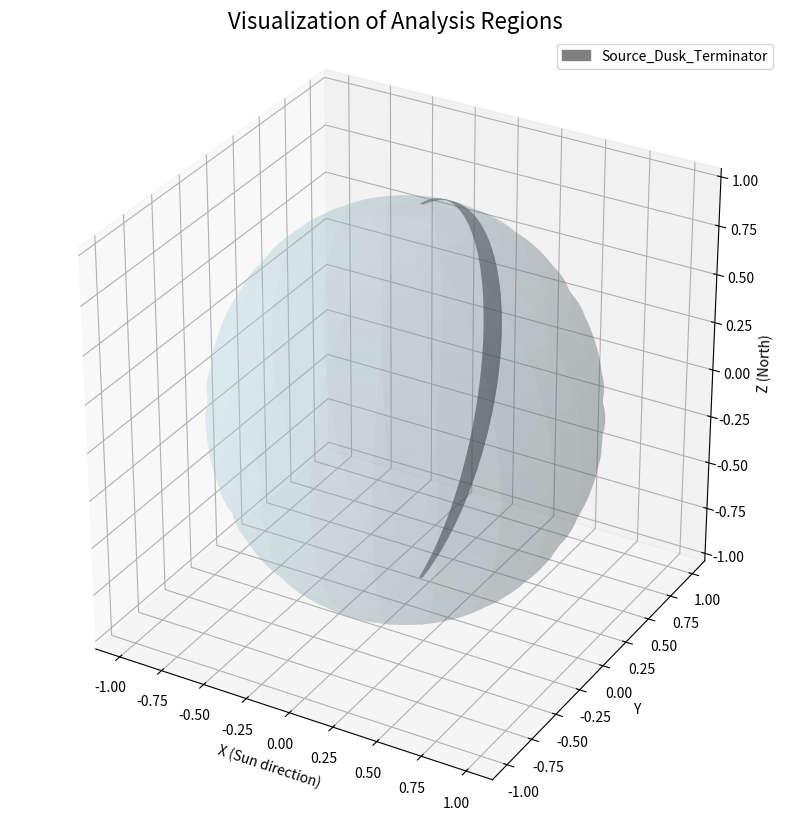

This figure's Python source:
import numpy as np
import matplotlib.pyplot as plt
from matplotlib.patches import Patch



def plot_spherical_region(ax, theta_range_deg, phi_range_deg, color, label):
    """
    3D球体表面に特定の領域を描画する。
    Nightsideのような経度方向(phi)にまたがる領域も扱えるようにする。
    """
    # 角度の範囲を度からラジアンに変換
    theta_min, theta_max = np.deg2rad(theta_range_deg)
    phi_min, phi_max = np.deg2rad(phi_range_deg)

    radius = 1.0  # 可視化には単位球を使用

    # 指定されたphiの範囲で曲面を生成する関数
    def generate_surface(p_min, p_max):
        theta = np.linspace(theta_min, theta_max, 50)
        phi = np.linspace(p_min, p_max, 50)
        theta, phi = np.meshgrid(theta, phi)

        x = radius * np.sin(theta) * np.cos(phi)
        y = radius * np.sin(theta) * np.sin(phi)
        z = radius * np.cos(theta)
        return x, y, z

    # 通常の場合と、経度が-180/180度をまたぐ場合（Nightsideなど）の処理
    if phi_min <= phi_max:
        x, y, z = generate_surface(phi_min, phi_max)
        ax.plot_surface(x, y, z, color=color, alpha=0.7, rstride=2, cstride=2, label=label)
    else:
        # 経度180度をまたぐ領域の処理
        # 1. phi_min から 180度(pi) までを描画
        x1, y1, z1 = generate_surface(phi_min, np.pi)
        ax.plot_surface(x1, y1, z1, color=color, alpha=0.7, rstride=2, cstride=2)

        # 2. -180度(-pi) から phi_max までを描画
        x2, y2, z2 = generate_surface(-np.pi, phi_max)
        ax.plot_surface(x2, y2, z2, color=color, alpha=0.7, rstride=2, cstride=2)


# --- ★★★ 解析領域の定義（元のスクリプトからコピー） ★★★ ---
REGIONS_TO_ANALYZE = [
    {'label': 'Dayside', 'theta_range_deg': (10, 170), 'phi_range_deg': (-80, 80)},
    {'label': 'Dawnside', 'theta_range_deg': (10, 170), 'phi_range_deg': (10, 80)},
    {'label': 'Duskside', 'theta_range_deg': (10, 170), 'phi_range_deg': (-80, -10)},
    {'label': 'Nightside', 'theta_range_deg': (30, 150), 'phi_range_deg': (135, -135)},
    {'label': 'Source_Dusk_Terminator', 'theta_range_deg': (10, 170), 'phi_range_deg': (90, 96)},
    {'label': 'Source_Dawn_Terminator', 'theta_range_deg': (10, 170), 'phi_range_deg': (-96, -90)},
]

# --- ★★★ 表示する領域を選択 ★★★ ---
# 複数の領域を同時に表示することも可能です。例: ['Dayside', 'Nightside']
LABELS_TO_PLOT = ['Source_Dusk_Terminator']
# 全ての領域をプロットする場合: LABELS_TO_PLOT = [r['label'] for r in REGIONS_TO_ANALYZE]


# --- メインの描画処理 ---
if __name__ == '__main__':
    fig = plt.figure(figsize=(12, 10))
    ax = fig.add_subplot(111, projection='3d')

    # 1. 半透明の基準球体を描画
    u = np.linspace(0, 2 * np.pi, 100)
    v = np.linspace(0, np.pi, 100)
    x_sphere = np.outer(np.cos(u), np.sin(v))
    y_sphere = np.outer(np.sin(u), np.sin(v))
    z_sphere = np.outer(np.ones(np.size(u)), np.cos(v))
    ax.plot_surface(x_sphere, y_sphere, z_sphere, color='lightblue', alpha=0.2, rstride=5, cstride=5)

    # 2. 各領域の色を定義し、選択された領域をプロット
    colors = {'Dayside': 'gold', 'Dawnside': 'lightgreen', 'Duskside': 'tomato', 'Nightside': 'darkviolet'}
    legend_patches = []

    regions_to_plot = [r for r in REGIONS_TO_ANALYZE if r['label'] in LABELS_TO_PLOT]

    for region in regions_to_plot:
        label = region['label']
        color = colors.get(label, 'gray')
        print(f"'{label}' を {color}色で描画します...")
        plot_spherical_region(ax, region['theta_range_deg'], region['phi_range_deg'], color, label)
        legend_patches.append(Patch(color=color, label=label))

    # 3. プロットのラベルと外観を設定
    ax.set_xlabel('X (Sun direction)')
    ax.set_ylabel('Y')
    ax.set_zlabel('Z (North)')
    ax.set_title('Visualization of Analysis Regions', fontsize=16)

    # アスペクト比を固定して真球に見せる
    ax.set_box_aspect([1, 1, 1])

    # 凡例を作成
    ax.legend(handles=legend_patches, loc='upper right')

    plt.show()